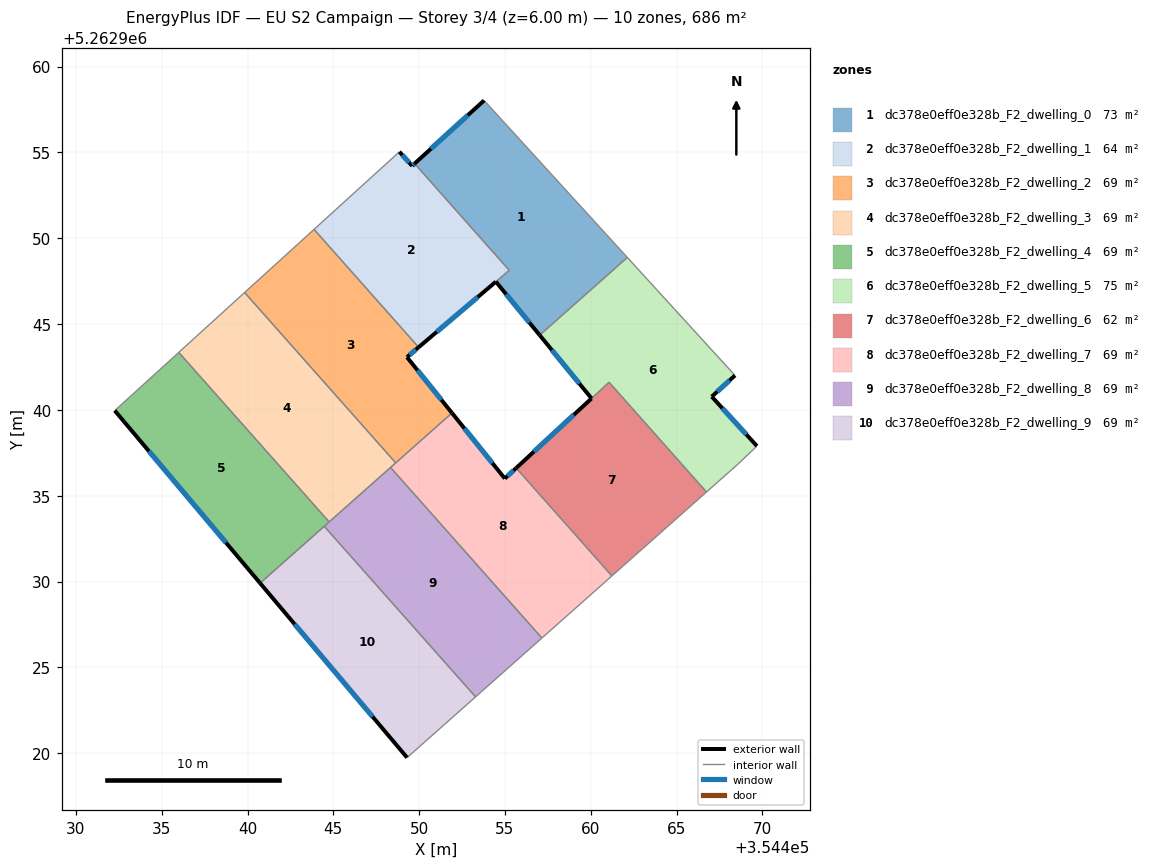
=== STOREY PLAN SPEC (per zone: floor XY polygon, exterior-wall plan segments, windows/doors) ===
zone 1: dc378e0eff0e328b_F2_dwelling_0  (73.0 m²)
  floor: (354453.78, 5262958.03) (354462.13, 5262948.88) (354457.02, 5262944.36) (354454.47, 5262947.47) (354455.25, 5262948.13) (354449.73, 5262954.35)
  exterior wall: (354453.78, 5262958.03) – (354449.73, 5262954.35)  [5.5 m]
    window: (354452.83, 5262957.17) – (354450.68, 5262955.21)  [4.6 m²]
  exterior wall: (354454.47, 5262947.47) – (354457.02, 5262944.36)  [4.0 m]
    window: (354455.07, 5262946.74) – (354456.42, 5262945.09)  [3.4 m²]
  interior walls: 4
zone 2: dc378e0eff0e328b_F2_dwelling_1  (64.2 m²)
  floor: (354449.73, 5262954.35) (354455.25, 5262948.13) (354449.97, 5262943.65) (354443.88, 5262950.52) (354448.85, 5262955.04) (354449.59, 5262954.22)
  exterior wall: (354449.59, 5262954.22) – (354448.85, 5262955.04)  [1.1 m]
    window: (354449.41, 5262954.41) – (354449.02, 5262954.85)  [0.9 m²]
  exterior wall: (354449.73, 5262954.35) – (354449.59, 5262954.22)  [0.2 m]
    window: (354449.70, 5262954.32) – (354449.62, 5262954.25)  [0.2 m²]
  exterior wall: (354449.97, 5262943.65) – (354454.47, 5262947.47)  [5.9 m]
    window: (354451.02, 5262944.55) – (354453.41, 5262946.57)  [5.0 m²]
  interior walls: 4
zone 3: dc378e0eff0e328b_F2_dwelling_2  (68.6 m²)
  floor: (354449.97, 5262943.65) (354449.29, 5262943.07) (354451.91, 5262939.82) (354448.63, 5262936.92) (354439.83, 5262946.84) (354443.88, 5262950.52)
  exterior wall: (354449.29, 5262943.07) – (354449.97, 5262943.65)  [0.9 m]
    window: (354449.45, 5262943.21) – (354449.81, 5262943.52)  [0.8 m²]
  exterior wall: (354451.91, 5262939.82) – (354449.29, 5262943.07)  [4.2 m]
    window: (354451.30, 5262940.59) – (354449.90, 5262942.31)  [3.5 m²]
  interior walls: 4
zone 4: dc378e0eff0e328b_F2_dwelling_3  (68.6 m²)
  floor: (354439.83, 5262946.84) (354448.63, 5262936.92) (354444.76, 5262933.47) (354435.99, 5262943.35)
  interior walls: 5
zone 5: dc378e0eff0e328b_F2_dwelling_4  (68.6 m²)
  floor: (354435.99, 5262943.35) (354444.76, 5262933.47) (354440.73, 5262929.91) (354432.27, 5262939.96)
  exterior wall: (354432.27, 5262939.96) – (354440.73, 5262929.91)  [13.1 m]
    window: (354434.25, 5262937.60) – (354438.75, 5262932.27)  [11.1 m²]
  interior walls: 4
zone 6: dc378e0eff0e328b_F2_dwelling_5  (74.8 m²)
  floor: (354468.40, 5262942.01) (354467.04, 5262940.78) (354469.68, 5262937.90) (354468.57, 5262936.84) (354466.74, 5262935.22) (354461.06, 5262941.61) (354460.04, 5262940.67) (354457.02, 5262944.36) (354462.13, 5262948.88)
  exterior wall: (354457.02, 5262944.36) – (354460.04, 5262940.67)  [4.8 m]
    window: (354457.73, 5262943.49) – (354459.33, 5262941.54)  [4.0 m²]
  exterior wall: (354467.04, 5262940.78) – (354468.40, 5262942.01)  [1.8 m]
    window: (354467.36, 5262941.06) – (354468.08, 5262941.72)  [1.5 m²]
  exterior wall: (354469.68, 5262937.90) – (354467.04, 5262940.78)  [3.9 m]
    window: (354469.06, 5262938.57) – (354467.66, 5262940.10)  [3.3 m²]
  interior walls: 6
zone 7: dc378e0eff0e328b_F2_dwelling_6  (62.4 m²)
  floor: (354461.07, 5262941.61) (354466.74, 5262935.22) (354461.23, 5262930.33) (354455.65, 5262936.62) (354460.04, 5262940.67)
  exterior wall: (354460.04, 5262940.67) – (354455.65, 5262936.62)  [6.0 m]
    window: (354459.01, 5262939.72) – (354456.68, 5262937.57)  [5.0 m²]
  interior walls: 4
zone 8: dc378e0eff0e328b_F2_dwelling_7  (68.6 m²)
  floor: (354455.65, 5262936.62) (354461.23, 5262930.33) (354457.15, 5262926.71) (354448.33, 5262936.65) (354451.91, 5262939.82) (354454.99, 5262936.00)
  exterior wall: (354454.99, 5262936.00) – (354451.91, 5262939.82)  [4.9 m]
    window: (354454.27, 5262936.90) – (354452.63, 5262938.93)  [4.1 m²]
  exterior wall: (354455.65, 5262936.62) – (354454.99, 5262936.00)  [0.9 m]
    window: (354455.50, 5262936.47) – (354455.15, 5262936.15)  [0.8 m²]
  interior walls: 5
zone 9: dc378e0eff0e328b_F2_dwelling_8  (68.6 m²)
  floor: (354448.33, 5262936.65) (354457.15, 5262926.71) (354453.29, 5262923.28) (354444.47, 5262933.22)
  interior walls: 5
zone 10: dc378e0eff0e328b_F2_dwelling_9  (68.6 m²)
  floor: (354444.47, 5262933.22) (354453.29, 5262923.28) (354449.30, 5262919.74) (354440.73, 5262929.91)
  exterior wall: (354440.73, 5262929.91) – (354449.30, 5262919.74)  [13.3 m]
    window: (354442.74, 5262927.52) – (354447.29, 5262922.13)  [11.2 m²]
  interior walls: 3

=== DERIVED (storey summary) ===
Building: EU S2 Campaign
Storey: 3 of 4  (floor level z = 6.00 m)
Storey gross floor area: 686.0 m²
Zones on this storey: 10
  - dc378e0eff0e328b_F2_dwelling_0: floor 73.0 m²; exterior wall 9.5 m (28.5 m²); 2 window(s) 8.0 m²; WWR 28.1%
  - dc378e0eff0e328b_F2_dwelling_1: floor 64.2 m²; exterior wall 7.2 m (21.6 m²); 3 window(s) 6.1 m²; WWR 28.1%
  - dc378e0eff0e328b_F2_dwelling_2: floor 68.6 m²; exterior wall 5.1 m (15.2 m²); 2 window(s) 4.3 m²; WWR 28.1%
  - dc378e0eff0e328b_F2_dwelling_3: floor 68.6 m²
  - dc378e0eff0e328b_F2_dwelling_4: floor 68.6 m²; exterior wall 13.1 m (39.4 m²); 1 window(s) 11.1 m²; WWR 28.1%
  - dc378e0eff0e328b_F2_dwelling_5: floor 74.8 m²; exterior wall 10.5 m (31.5 m²); 3 window(s) 8.9 m²; WWR 28.1%
  - dc378e0eff0e328b_F2_dwelling_6: floor 62.4 m²; exterior wall 6.0 m (17.9 m²); 1 window(s) 5.0 m²; WWR 28.1%
  - dc378e0eff0e328b_F2_dwelling_7: floor 68.6 m²; exterior wall 5.8 m (17.4 m²); 2 window(s) 4.9 m²; WWR 28.1%
  - dc378e0eff0e328b_F2_dwelling_8: floor 68.6 m²
  - dc378e0eff0e328b_F2_dwelling_9: floor 68.6 m²; exterior wall 13.3 m (39.9 m²); 1 window(s) 11.2 m²; WWR 28.1%
Zone adjacency (shared interzone walls):
  - dc378e0eff0e328b_F2_dwelling_0 ↔ dc378e0eff0e328b_F2_dwelling_1
  - dc378e0eff0e328b_F2_dwelling_0 ↔ dc378e0eff0e328b_F2_dwelling_5
  - dc378e0eff0e328b_F2_dwelling_1 ↔ dc378e0eff0e328b_F2_dwelling_2
  - dc378e0eff0e328b_F2_dwelling_2 ↔ dc378e0eff0e328b_F2_dwelling_3
  - dc378e0eff0e328b_F2_dwelling_2 ↔ dc378e0eff0e328b_F2_dwelling_7
  - dc378e0eff0e328b_F2_dwelling_3 ↔ dc378e0eff0e328b_F2_dwelling_4
  - dc378e0eff0e328b_F2_dwelling_3 ↔ dc378e0eff0e328b_F2_dwelling_7
  - dc378e0eff0e328b_F2_dwelling_3 ↔ dc378e0eff0e328b_F2_dwelling_8
  - dc378e0eff0e328b_F2_dwelling_4 ↔ dc378e0eff0e328b_F2_dwelling_8
  - dc378e0eff0e328b_F2_dwelling_4 ↔ dc378e0eff0e328b_F2_dwelling_9
  - dc378e0eff0e328b_F2_dwelling_5 ↔ dc378e0eff0e328b_F2_dwelling_6
  - dc378e0eff0e328b_F2_dwelling_6 ↔ dc378e0eff0e328b_F2_dwelling_7
  - dc378e0eff0e328b_F2_dwelling_7 ↔ dc378e0eff0e328b_F2_dwelling_8
  - dc378e0eff0e328b_F2_dwelling_8 ↔ dc378e0eff0e328b_F2_dwelling_9